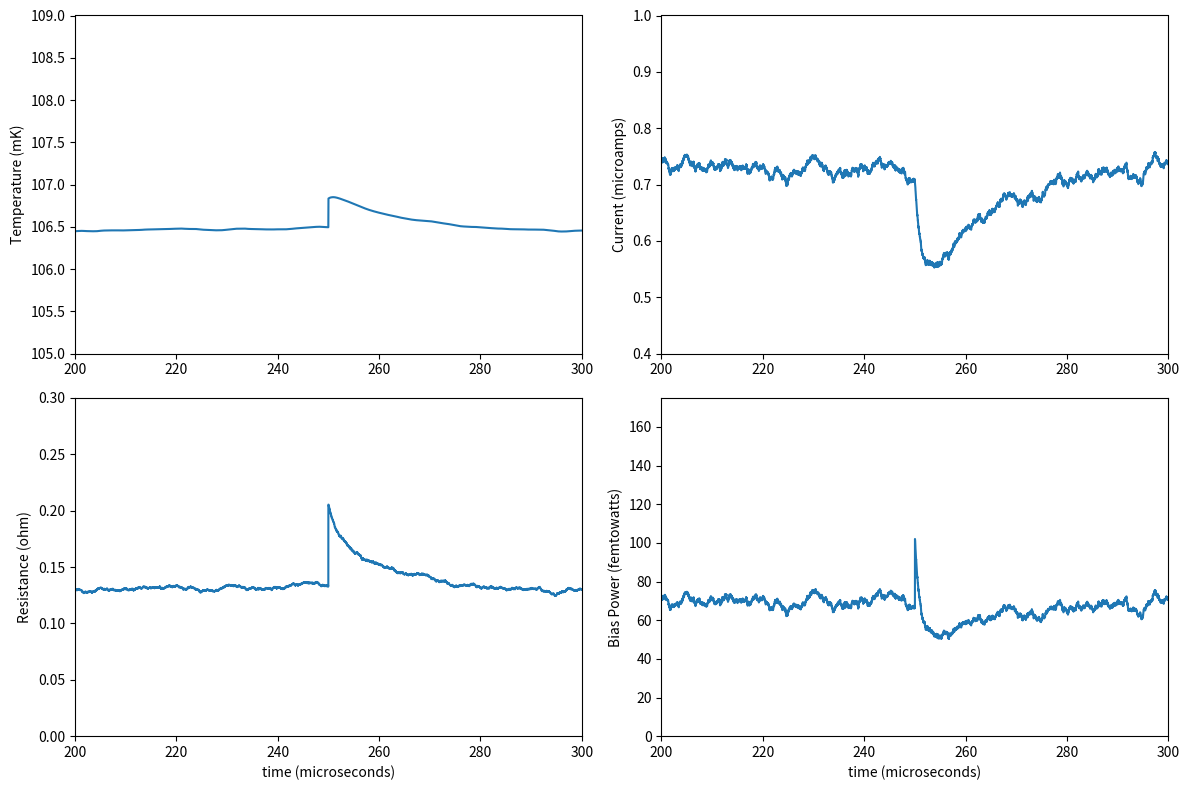

Generate this figure with matplotlib:
import random as rn
import math as math
import numpy as np
import matplotlib.pyplot as plt


def TES_resistance(T,I):
    return (Rn/2)*(1+math.tanh((T-Tc0+(I/A)**(2.0/3.0))/(dTc/(2))))

def TESdiffeq(T,I):        
    Rtes =  TES_resistance(T,I)    
    Tdot = (1/C)*(Rtes*(I**2) - kappa*(T**n-Tsub**n))
    Idot = -(1/L)*(I*(Rsh+Rp+Rtes)-Ib*Rsh)

    return [Tdot, Idot]   

def rungekutta4(T,I,dt):
    #calculates a single step of a runge-kutta 4th order solver

    #  k1 = dt * f(x)
    #  k2 = dt * f(x + k1/2)
    #  k3 = dt * f(x + k2/2)
    #  k4 = dt * f(x + k3)
    #  New X = x + (k0 + 2k1 + 2k2 + k3)/6
    
    k1_T, k1_I = TESdiffeq(T,I)
    k2_T, k2_I = TESdiffeq(T+dt*k1_T/2,I+dt*k1_I/2)
    k3_T, k3_I = TESdiffeq(T+dt*k2_T/2,I+dt*k2_I/2)
    k4_T, k4_I = TESdiffeq(T+dt*k3_T,I+dt*k3_I)

    newT = T + (k1_T*dt+2*k2_T*dt+2*k3_T*dt+k4_T*dt)/6
    newI = I + (k1_I*dt+2*k2_I*dt+2*k3_I*dt+k4_I*dt)/6
    
    return [newT, newI]

def addnoise():
    return rn.gauss(0,1)*1*10**(-9)



# constants
Tc0 = 110e-3
Tsub = 50e-3
dTc = 3e-3
k = 1.38e-23
h_bar = 1.054e-34
Rsh = 0.005
Rp = 0.002
Rn = 5.0
L = .35e-6
Sig = .4e-9
Vol = 24*24*0.035
gamma = 1.36e-16
C = gamma*Vol*Tc0*2.43

# values and initial conditions
count = 0
Ib = 20e-6
E0 = 3.1*1.602e-19
epsilon= 0.5
n=5.2
kappa = Vol*Sig
P0 = kappa*(Tc0**n-Tsub**n)
A = 3.52*math.sqrt(k*C/h_bar/Rn/Tc0)/1.5
Rbias = 0.018

I = Ib*Rsh/(Rbias+Rsh+Rp)
T = Tc0

dt = 1e-8
tstart = 0
tfinal = 500e-6
N = int((tfinal-tstart)/dt)


Tsave = np.zeros(N)
Rsave = np.zeros(N)
Isave = np.zeros(N)
tsave = np.zeros(N)


for i in range(N):
    tsave[i] = tstart + i*dt
    
    [T,I] = rungekutta4(T,I,dt)

    I += addnoise()

    if I < 0: I = 0

    if i == int(N/2):
        T = T + E0*epsilon/C

    Tsave[i] = T
    Isave[i] = I
    Rsave[i] = TES_resistance(T,I)

plt.figure(figsize=(12,8))
    
plt.subplot(2,2,1)
plt.plot(tsave*10**6,Tsave*10**3)
plt.xlim(200,300)
plt.ylim(105,109)
plt.ylabel('Temperature (mK)')

plt.subplot(2,2,2)
plt.plot(tsave*10**6,Isave*10**6)
plt.xlim(200,300)
plt.ylim(.4,1)
plt.ylabel('Current (microamps)')

plt.subplot(2,2,3)
plt.plot(tsave*10**6,Rsave)
plt.xlim(200,300)
plt.ylim(0,.3)
plt.xlabel('time (microseconds)')
plt.ylabel('Resistance (ohm)')

Psave = Isave*Isave*Rsave
plt.subplot(2,2,4)
plt.plot(tsave*10**6,Psave*10**15)
plt.xlim(200,300)
plt.ylim(0,175)
plt.xlabel('time (microseconds)')
plt.ylabel('Bias Power (femtowatts)')

plt.tight_layout()

plt.show()
